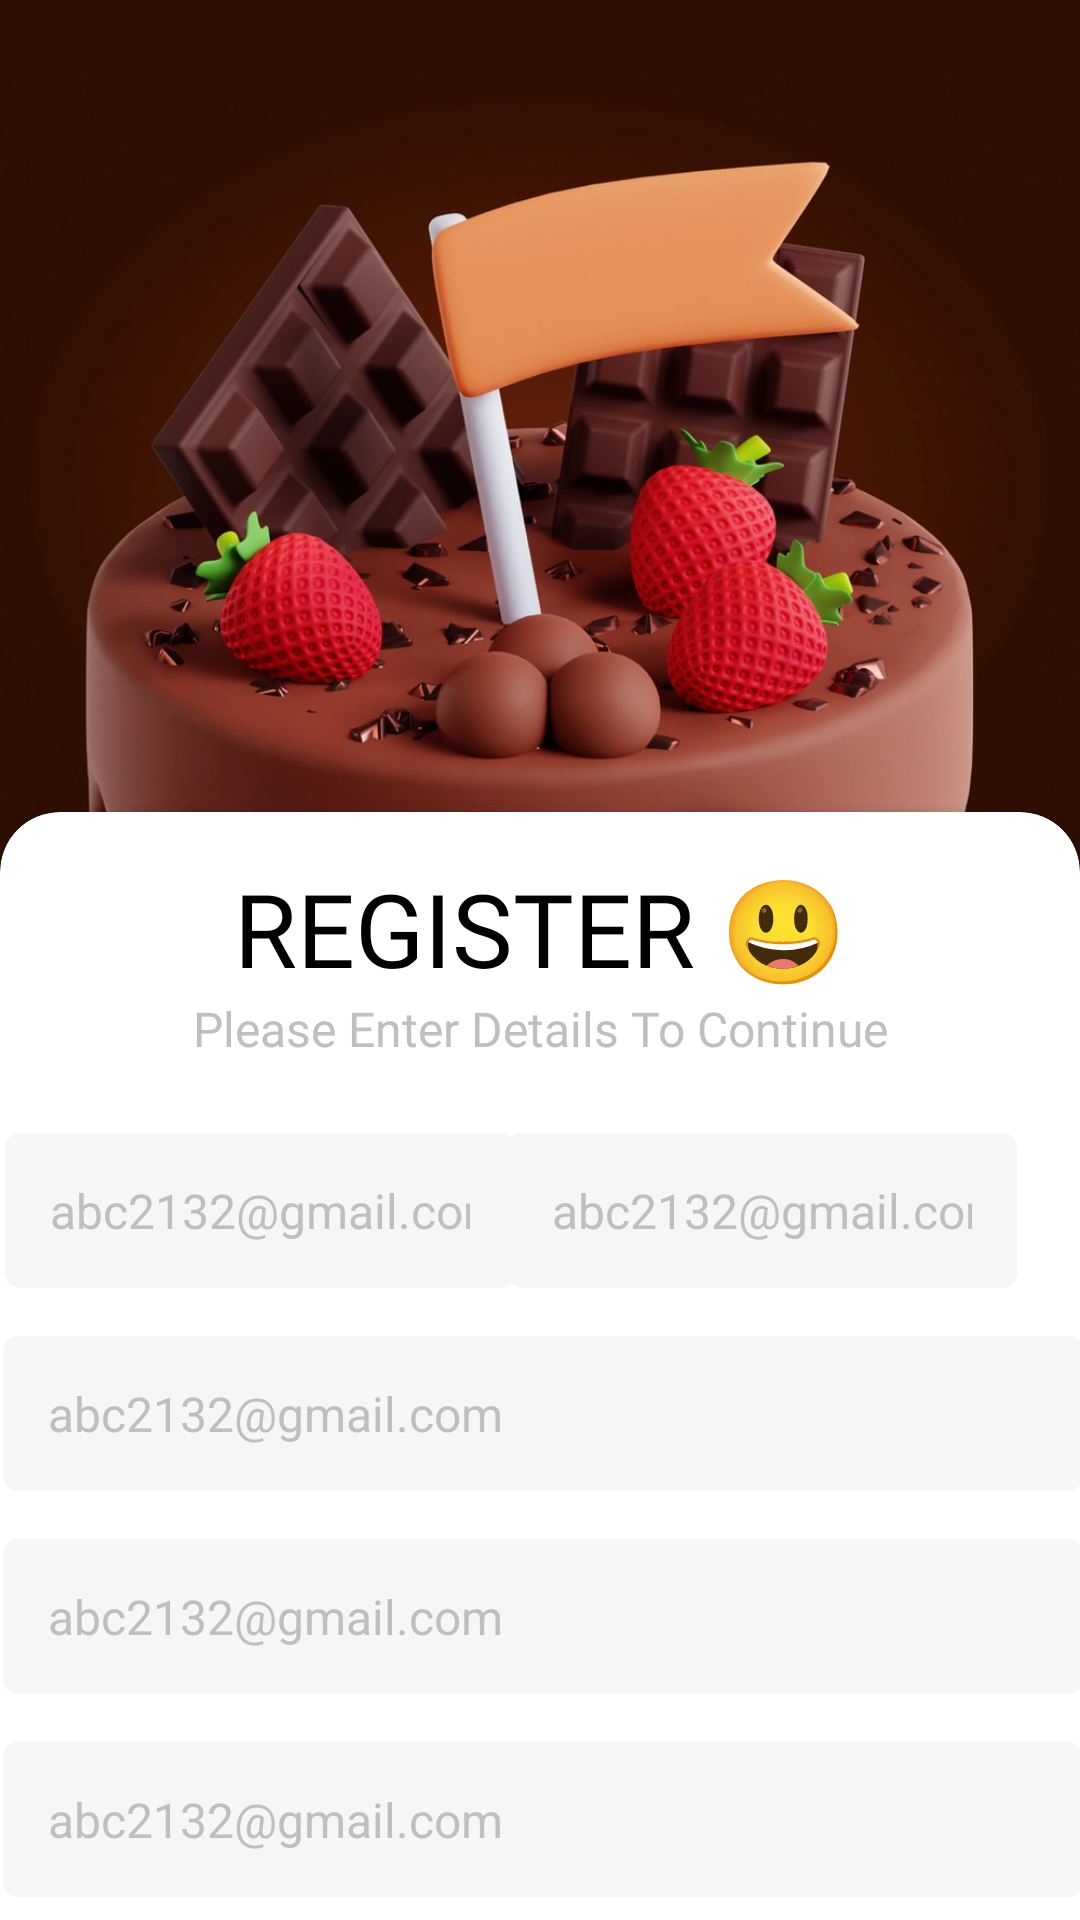

Android layout source for this screen:
<!-- AndroidManifest.xml: application theme Theme.Greeter -->
<!-- res/layout/activity_user_register.xml -->
<?xml version="1.0" encoding="utf-8"?>
<androidx.constraintlayout.widget.ConstraintLayout xmlns:android="http://schemas.android.com/apk/res/android"
    xmlns:app="http://schemas.android.com/apk/res-auto"
    xmlns:tools="http://schemas.android.com/tools"
    android:layout_width="match_parent"
    android:layout_height="match_parent"
    android:background="@color/registerBack"
    tools:context=".UserRegister">

    <ImageView
        android:id="@+id/imageView2"
        android:layout_width="wrap_content"
        android:layout_height="400dp"
        android:layout_marginTop="-40dp"
        android:scaleType="fitCenter"
        app:layout_constraintEnd_toEndOf="parent"
        app:layout_constraintStart_toStartOf="parent"
        app:layout_constraintTop_toTopOf="parent"
        app:srcCompat="@drawable/registerbg" />

    <androidx.cardview.widget.CardView
        android:layout_width="match_parent"
        android:layout_height="800dp"
        android:layout_marginTop="-90dp"
        app:cardCornerRadius="20dp"
        app:layout_constraintBottom_toBottomOf="parent"
        app:layout_constraintEnd_toEndOf="parent"
        app:layout_constraintHorizontal_bias="0.0"
        app:layout_constraintStart_toStartOf="parent"
        app:layout_constraintTop_toBottomOf="@+id/imageView2"
        app:layout_constraintVertical_bias="0.0">

        <androidx.constraintlayout.widget.ConstraintLayout
            android:layout_width="match_parent"
            android:layout_height="match_parent">

            <Button
                android:id="@+id/button4"
                android:layout_width="350dp"
                android:layout_height="wrap_content"
                android:layout_marginTop="20dp"
                android:backgroundTint="@color/registerBtn"
                android:fontFamily="@font/montserrat_semibold"
                android:padding="10dp"
                android:text="REGISTER"
                android:textColor="@color/white"
                android:textSize="20sp"
                app:layout_constraintEnd_toEndOf="parent"
                app:layout_constraintHorizontal_bias="0.5"
                app:layout_constraintStart_toStartOf="parent"
                app:layout_constraintTop_toBottomOf="@+id/editTextTextEmailAddress8" />

            <EditText
                android:id="@+id/editTextTextEmailAddress"
                android:layout_width="170dp"
                android:layout_height="wrap_content"
                android:layout_marginStart="24dp"
                android:layout_marginTop="24dp"
                android:layout_marginEnd="20dp"
                android:background="@drawable/input_field_login"
                android:ems="10"
                android:hint="abc2132@gmail.com"
                android:inputType="textEmailAddress"
                android:padding="15dp"
                android:textColorHint="@color/bgBack"
                android:textSize="16sp"
                app:layout_constraintEnd_toStartOf="@+id/editTextTextEmailAddress6"
                app:layout_constraintStart_toStartOf="parent"
                app:layout_constraintTop_toBottomOf="@+id/textView9" />

            <EditText
                android:id="@+id/editTextTextEmailAddress8"
                android:layout_width="170dp"
                android:layout_height="wrap_content"
                android:layout_marginStart="24dp"
                android:layout_marginTop="16dp"
                android:layout_marginEnd="18dp"
                android:background="@drawable/input_field_login"
                android:ems="10"
                android:hint="abc2132@gmail.com"
                android:inputType="textEmailAddress"
                android:padding="15dp"
                android:textColorHint="@color/bgBack"
                android:textSize="16sp"
                app:layout_constraintEnd_toStartOf="@+id/editTextTextEmailAddress9"
                app:layout_constraintStart_toStartOf="parent"
                app:layout_constraintTop_toBottomOf="@+id/editTextTextEmailAddress5" />

            <EditText
                android:id="@+id/editTextTextEmailAddress9"
                android:layout_width="170dp"
                android:layout_height="wrap_content"
                android:layout_marginTop="16dp"
                android:layout_marginEnd="24dp"
                android:background="@drawable/input_field_login"
                android:ems="10"
                android:hint="abc2132@gmail.com"
                android:inputType="textEmailAddress"
                android:padding="15dp"
                android:textColorHint="@color/bgBack"
                android:textSize="16sp"
                app:layout_constraintEnd_toEndOf="parent"
                app:layout_constraintTop_toBottomOf="@+id/editTextTextEmailAddress5" />

            <EditText
                android:id="@+id/editTextTextEmailAddress6"
                android:layout_width="170dp"
                android:layout_height="wrap_content"
                android:layout_marginStart="24dp"
                android:layout_marginTop="24dp"
                android:background="@drawable/input_field_login"
                android:ems="10"
                android:hint="abc2132@gmail.com"
                android:inputType="textEmailAddress"
                android:padding="15dp"
                android:textColorHint="@color/bgBack"
                android:textSize="16sp"
                app:layout_constraintEnd_toEndOf="parent"
                app:layout_constraintHorizontal_bias="0.874"
                app:layout_constraintStart_toStartOf="parent"
                app:layout_constraintTop_toBottomOf="@+id/textView9" />

            <EditText
                android:id="@+id/editTextTextEmailAddress4"
                android:layout_width="360dp"
                android:layout_height="wrap_content"
                android:layout_marginStart="16dp"
                android:layout_marginTop="16dp"
                android:layout_marginEnd="16dp"
                android:background="@drawable/input_field_login"
                android:ems="10"
                android:hint="abc2132@gmail.com"
                android:inputType="textEmailAddress"
                android:padding="15dp"
                android:textColorHint="@color/bgBack"
                android:textSize="16sp"
                app:layout_constraintEnd_toEndOf="parent"
                app:layout_constraintHorizontal_bias="0.473"
                app:layout_constraintStart_toStartOf="parent"
                app:layout_constraintTop_toBottomOf="@+id/editTextTextEmailAddress" />

            <EditText
                android:id="@+id/editTextTextEmailAddress5"
                android:layout_width="360dp"
                android:layout_height="wrap_content"
                android:layout_marginStart="16dp"
                android:layout_marginTop="16dp"
                android:layout_marginEnd="16dp"
                android:background="@drawable/input_field_login"
                android:ems="10"
                android:hint="abc2132@gmail.com"
                android:inputType="textEmailAddress"
                android:padding="15dp"
                android:textColorHint="@color/bgBack"
                android:textSize="16sp"
                app:layout_constraintEnd_toEndOf="parent"
                app:layout_constraintHorizontal_bias="0.473"
                app:layout_constraintStart_toStartOf="parent"
                app:layout_constraintTop_toBottomOf="@+id/editTextTextEmailAddress7" />

            <EditText
                android:id="@+id/editTextTextEmailAddress7"
                android:layout_width="360dp"
                android:layout_height="wrap_content"
                android:layout_marginStart="16dp"
                android:layout_marginTop="16dp"
                android:layout_marginEnd="16dp"
                android:background="@drawable/input_field_login"
                android:ems="10"
                android:hint="abc2132@gmail.com"
                android:inputType="textEmailAddress"
                android:padding="15dp"
                android:textColorHint="@color/bgBack"
                android:textSize="16sp"
                app:layout_constraintEnd_toEndOf="parent"
                app:layout_constraintHorizontal_bias="0.473"
                app:layout_constraintStart_toStartOf="parent"
                app:layout_constraintTop_toBottomOf="@+id/editTextTextEmailAddress4" />

            <TextView
                android:id="@+id/textView9"
                android:layout_width="wrap_content"
                android:layout_height="wrap_content"
                android:fontFamily="@font/montserrat_semibold"
                android:text="Please Enter Details To Continue"
                android:textColor="@color/bgBack"
                android:textSize="16sp"
                app:layout_constraintEnd_toEndOf="parent"
                app:layout_constraintStart_toStartOf="parent"
                app:layout_constraintTop_toBottomOf="@+id/textView7" />

            <TextView
                android:id="@+id/textView10"
                android:layout_width="wrap_content"
                android:layout_height="wrap_content"
                android:fontFamily="@font/montserrat_semibold"
                android:text="@string/haveaccount"
                android:textColor="@color/bgBack"
                android:textSize="16sp"
                app:layout_constraintEnd_toEndOf="parent"
                app:layout_constraintStart_toStartOf="parent"
                app:layout_constraintTop_toBottomOf="@+id/button4" />

            <TextView
                android:id="@+id/textView7"
                android:layout_width="wrap_content"
                android:layout_height="wrap_content"
                android:layout_marginTop="16dp"
                android:fontFamily="@font/montserrat_semibold"
                android:text="REGISTER 😃"
                android:textColor="@color/black"
                android:textSize="34sp"
                app:layout_constraintEnd_toEndOf="parent"
                app:layout_constraintStart_toStartOf="parent"
                app:layout_constraintTop_toTopOf="parent" />

        </androidx.constraintlayout.widget.ConstraintLayout>
    </androidx.cardview.widget.CardView>
</androidx.constraintlayout.widget.ConstraintLayout>
<!-- resources referenced by this layout -->
<resources>
  <color name="bgBack">#BEBFC0</color>
  <color name="black">#FF000000</color>
  <color name="registerBack">#2F0F03</color>
  <color name="registerBtn">#CC1F2E</color>
  <color name="white">#FFFFFFFF</color>
  <!-- drawable input_field_login (drawable) -->
  <?xml version="1.0" encoding="utf-8"?>
  <selector xmlns:android="http://schemas.android.com/apk/res/android">
      <item>
          <shape android:shape="rectangle">
              <solid android:color="#F6F6F6"/>
              <corners android:radius="5dp"/>
  
          </shape>
      </item>
  </selector>
  <!-- drawable registerbg: png bitmap (drawable, 496998 bytes) -->
  <string name="haveaccount">Have An Account ? <font fgcolor="#CC1F2E">Sign In</font></string>
  <style name="Theme.Greeter" parent="Theme.MaterialComponents.DayNight.NoActionBar">
          
          <item name="colorPrimary">@color/purple_500</item>
          <item name="colorPrimaryVariant">@color/purple_700</item>
          <item name="colorOnPrimary">@color/white</item>
          
          <item name="colorSecondary">@color/teal_200</item>
          <item name="colorSecondaryVariant">@color/teal_700</item>
          <item name="colorOnSecondary">@color/black</item>
          
          <item name="android:statusBarColor">?attr/colorPrimaryVariant</item>
          
      </style>
  <color name="purple_500">#FF6200EE</color>
  <color name="purple_700">#FF3700B3</color>
  <color name="teal_200">#FF03DAC5</color>
  <color name="teal_700">#FF018786</color>
</resources>
